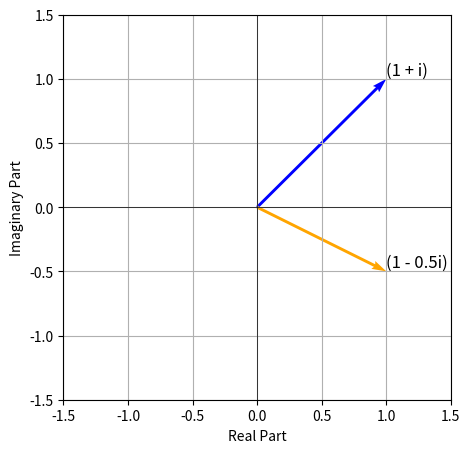

Source code (Python):
import numpy as np
import matplotlib.pyplot as plt


plt.figure(figsize=(5, 5))
plt.xlim(-1.5, 1.5)
plt.ylim(-1.5, 1.5)
plt.quiver(0, 0, 1, 1, angles='xy', scale_units='xy', scale=1, color='blue')
plt.quiver(0, 0, 1, -0.5, angles='xy', scale_units='xy', scale=1, color='orange')
plt.text(1, 1, '(1 + i)', fontsize=12, ha='left', va='bottom')
plt.text(1, -0.5, '(1 - 0.5i)', fontsize=12, ha='left', va='bottom')
plt.xlabel('Real Part')
plt.ylabel('Imaginary Part')
plt.axhline(0, color='black', lw=0.5)
plt.axvline(0, color='black', lw=0.5)
plt.grid()
